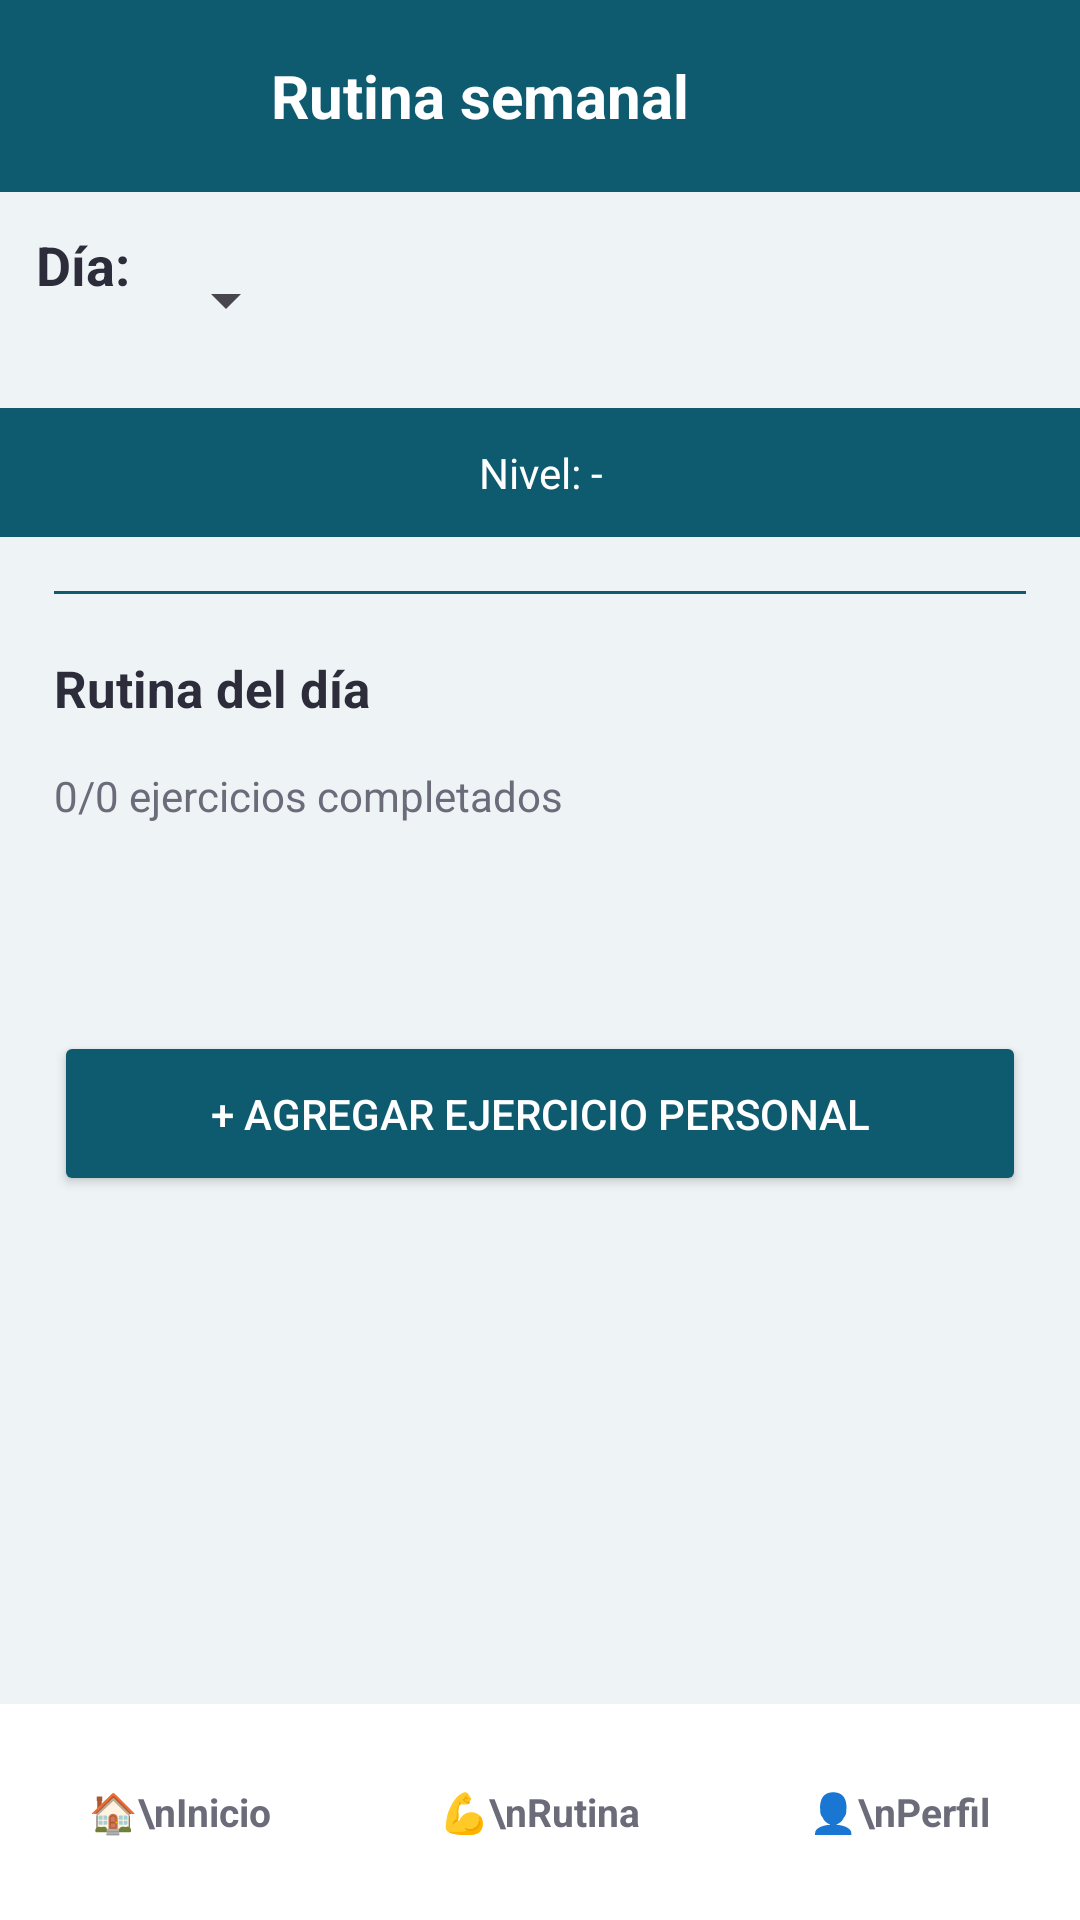

Here is an Android app screen rendered from its layout file. Give the layout XML and the strings, colors and styles it references.
<!-- AndroidManifest.xml: application theme Theme.AppRutinas -->
<!-- res/layout/activity_seguimiento.xml -->
<?xml version="1.0" encoding="utf-8"?>
<LinearLayout xmlns:android="http://schemas.android.com/apk/res/android"
    android:layout_width="match_parent"
    android:layout_height="match_parent"
    android:orientation="vertical"
    android:background="@color/fondo">

    <LinearLayout
        android:layout_width="match_parent"
        android:layout_height="64dp"
        android:orientation="horizontal"
        android:gravity="center_vertical"
        android:background="@color/principal"
        android:paddingStart="16dp"
        android:paddingEnd="16dp">

        <TextView
            android:layout_width="0dp"
            android:layout_height="wrap_content"
            android:layout_weight="1"
            android:text="Rutina semanal"
            android:textColor="@android:color/white"
            android:textSize="20sp"
            android:textStyle="bold"
            android:gravity="center"
            android:paddingEnd="40dp"/>

    </LinearLayout>

    <ScrollView
        android:layout_width="match_parent"
        android:layout_height="0dp"
        android:layout_weight="1">

        <LinearLayout
            android:layout_width="match_parent"
            android:layout_height="wrap_content"
            android:orientation="vertical">

            <LinearLayout
                android:layout_width="match_parent"
                android:layout_height="wrap_content"
                android:padding="12dp"
                android:orientation="horizontal">

                <TextView
                    android:layout_width="wrap_content"
                    android:layout_height="wrap_content"
                    android:text="Día:"
                    android:textColor="@color/textoPrincipal"
                    android:textStyle="bold"
                    android:textSize="18sp"
                    android:layout_marginEnd="8dp"/>

                <Spinner
                    android:id="@+id/spinnerDia"
                    android:layout_width="wrap_content"
                    android:layout_height="48dp"/>

            </LinearLayout>

            <TextView
                android:id="@+id/tvNivelSeleccionado"
                android:layout_width="match_parent"
                android:layout_height="wrap_content"
                android:text="Nivel: -"
                android:textColor="@android:color/white"
                android:background="@color/principal"
                android:padding="12dp"
                android:gravity="center"/>

            <LinearLayout
                android:layout_width="match_parent"
                android:layout_height="wrap_content"
                android:orientation="vertical"
                android:padding="18dp">

                <View
                    android:layout_width="match_parent"
                    android:layout_height="1dp"
                    android:background="@color/principal"
                    android:layout_marginBottom="20dp"/>

                <TextView
                    android:id="@+id/tvEtapas"
                    android:layout_width="match_parent"
                    android:layout_height="wrap_content"
                    android:text="Rutina del día"
                    android:textColor="@color/textoPrincipal"
                    android:textStyle="bold"
                    android:textSize="17sp"
                    android:layout_marginBottom="15dp"/>

                <TextView
                    android:id="@+id/tvProgreso"
                    android:layout_width="match_parent"
                    android:layout_height="wrap_content"
                    android:text="0/0 ejercicios completados"
                    android:textColor="@color/textoSecundario"
                    android:textSize="14sp"
                    android:layout_marginBottom="15dp"/>

                <LinearLayout
                    android:id="@+id/contEjercicios"
                    android:layout_width="match_parent"
                    android:layout_height="wrap_content"
                    android:orientation="vertical"/>

                <TextView
                    android:id="@+id/tvCompletado"
                    android:layout_width="match_parent"
                    android:layout_height="wrap_content"
                    android:text=""
                    android:textStyle="bold"
                    android:textColor="@color/principal"
                    android:gravity="center"
                    android:layout_marginTop="15dp"/>

                <Button
                    android:id="@+id/btnAgregarEjercicio"
                    android:layout_width="match_parent"
                    android:layout_height="55dp"
                    android:layout_marginTop="20dp"
                    android:text="+ Agregar ejercicio personal"
                    android:textColor="@android:color/white"
                    android:backgroundTint="@color/principal"/>

            </LinearLayout>

        </LinearLayout>
    </ScrollView>

    <include layout="@layout/barra_navegacion"/>

</LinearLayout>
<!-- res/layout/barra_navegacion.xml (included above) -->
<?xml version="1.0" encoding="utf-8"?>
<LinearLayout xmlns:android="http://schemas.android.com/apk/res/android"
    android:layout_width="match_parent"
    android:layout_height="72dp"
    android:orientation="horizontal"
    android:background="@android:color/white">

    <LinearLayout
        android:id="@+id/btnInicio"
        android:layout_width="0dp"
        android:layout_height="match_parent"
        android:layout_weight="1"
        android:gravity="center"
        android:orientation="vertical">

        <TextView
            android:id="@+id/tvInicioNav"
            android:layout_width="wrap_content"
            android:layout_height="wrap_content"
            android:text="🏠\nInicio"
            android:textColor="@color/textoSecundario"
            android:textSize="13sp"
            android:textStyle="bold"
            android:gravity="center"/>

        <View
            android:id="@+id/lineInicio"
            android:layout_width="45dp"
            android:layout_height="3dp"
            android:layout_marginTop="4dp"
            android:background="@color/principal"
            android:visibility="gone"/>

    </LinearLayout>

    <LinearLayout
        android:id="@+id/btnSeguimiento"
        android:layout_width="0dp"
        android:layout_height="match_parent"
        android:layout_weight="1"
        android:gravity="center"
        android:orientation="vertical">

        <TextView
            android:id="@+id/tvSeguimientoNav"
            android:layout_width="wrap_content"
            android:layout_height="wrap_content"
            android:text="💪\nRutina"
            android:textColor="@color/textoSecundario"
            android:textSize="13sp"
            android:textStyle="bold"
            android:gravity="center"/>

        <View
            android:id="@+id/lineSeguimiento"
            android:layout_width="45dp"
            android:layout_height="3dp"
            android:layout_marginTop="4dp"
            android:background="@color/principal"
            android:visibility="gone"/>

    </LinearLayout>

    <LinearLayout
        android:id="@+id/btnPerfil"
        android:layout_width="0dp"
        android:layout_height="match_parent"
        android:layout_weight="1"
        android:gravity="center"
        android:orientation="vertical">

        <TextView
            android:id="@+id/tvPerfilNav"
            android:layout_width="wrap_content"
            android:layout_height="wrap_content"
            android:text="👤\nPerfil"
            android:textColor="@color/textoSecundario"
            android:textSize="13sp"
            android:textStyle="bold"
            android:gravity="center"/>

        <View
            android:id="@+id/linePerfil"
            android:layout_width="45dp"
            android:layout_height="3dp"
            android:layout_marginTop="4dp"
            android:background="@color/principal"
            android:visibility="gone"/>

    </LinearLayout>

</LinearLayout>
<!-- resources referenced by this layout -->
<resources>
  <color name="fondo">#EEF3F6</color>
  <color name="principal">#0E5A6F</color>
  <color name="textoPrincipal">#2C2C3A</color>
  <color name="textoSecundario">#6B6B7A</color>
  <style name="Theme.AppRutinas" parent="Base.Theme.AppRutinas" />
  <style name="Base.Theme.AppRutinas" parent="Theme.Material3.DayNight.NoActionBar">
          
          
      </style>
</resources>
